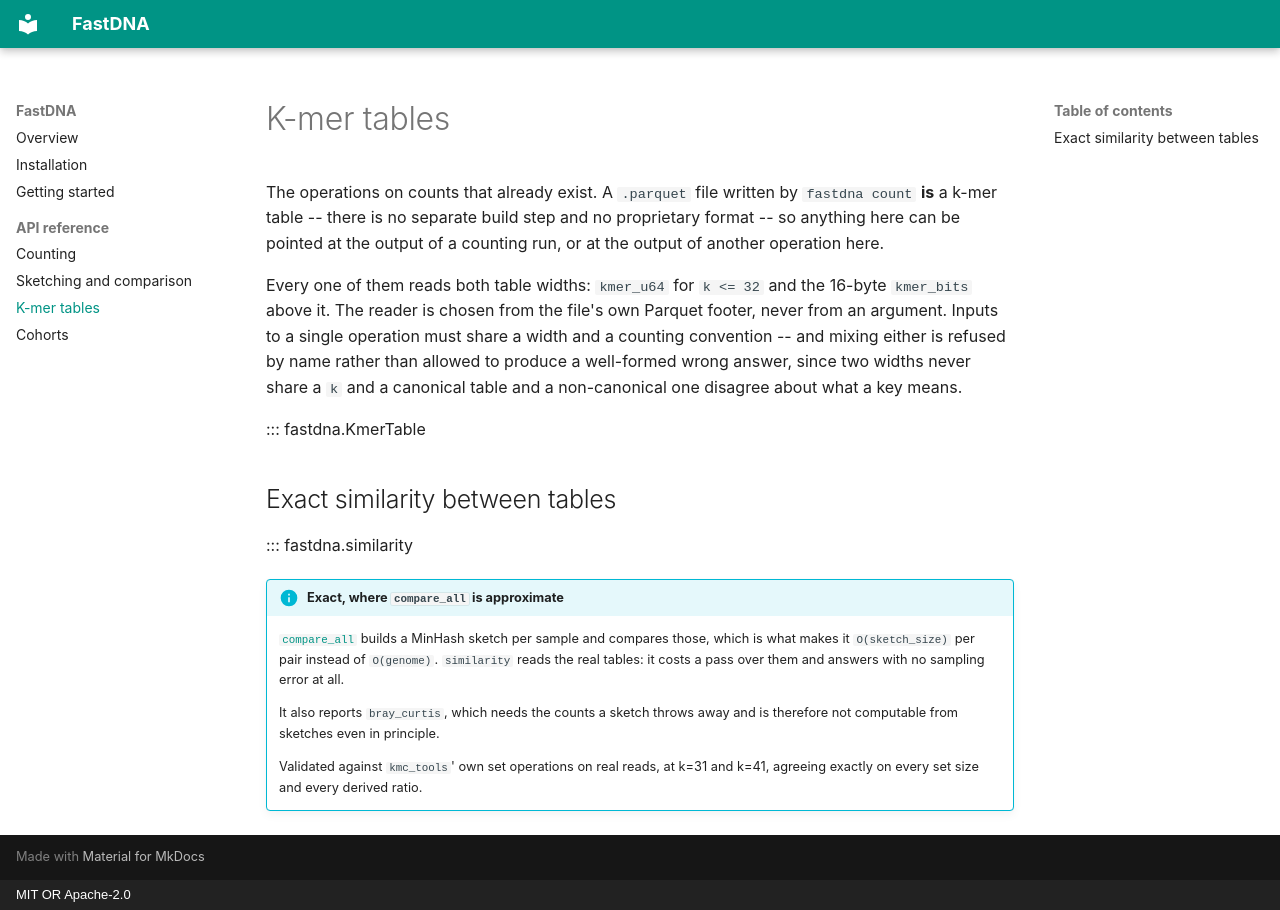

repository: Angel-Zeledon/FastDNA · page: api/tables/index.html · generator: mkdocs · copyright: MIT OR Apache-2.0

# K-mer tables

The operations on counts that already exist. A `.parquet` file written by
`fastdna count` **is** a k-mer table -- there is no separate build step and
no proprietary format -- so anything here can be pointed at the output of a
counting run, or at the output of another operation here.

Every one of them reads both table widths: `kmer_u64` for `k <= 32` and the
16-byte `kmer_bits` above it. The reader is chosen from the file's own
Parquet footer, never from an argument. Inputs to a single operation must
share a width and a counting convention -- and mixing either is refused by
name rather than allowed to produce a well-formed wrong answer, since two
widths never share a `k` and a canonical table and a non-canonical one
disagree about what a key means.

::: fastdna.KmerTable

## Exact similarity between tables

::: fastdna.similarity

!!! info "Exact, where `compare_all` is approximate"

    [`compare_all`](sketching.md#fastdna.compare_all) builds a MinHash
    sketch per sample and compares those, which is what makes it
    `O(sketch_size)` per pair instead of `O(genome)`. `similarity` reads the
    real tables: it costs a pass over them and answers with no sampling
    error at all.

    It also reports `bray_curtis`, which needs the counts a sketch throws
    away and is therefore not computable from sketches even in principle.

    Validated against `kmc_tools`' own set operations on real reads, at
    k=31 and k=41, agreeing exactly on every set size and every derived
    ratio.
